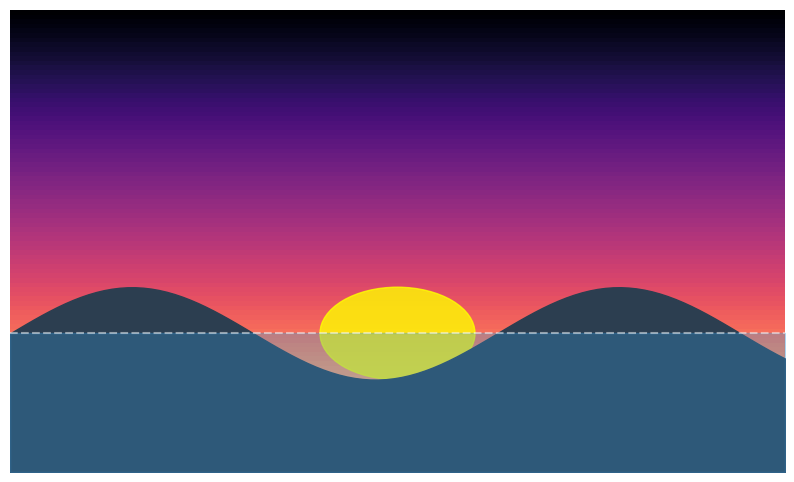

Here is the Python script that generated this plot:
# sunset for androo
import matplotlib.pyplot as plt
import numpy as np

def draw_sunset():
    # Set up the figure and axis
    fig, ax = plt.subplots(figsize=(10, 6))
    
    # Create gradient background
    x = np.linspace(0, 1, 100)
    y = np.linspace(0, 1, 100)
    X, Y = np.meshgrid(x, y)
    
    # Create sunset colors
    sunset_colors = plt.cm.magma(Y)
    ax.imshow(sunset_colors, extent=[0, 1, 0, 1], aspect='auto')
    
    # Draw sun
    sun = plt.Circle((0.5, 0.3), 0.1, color='yellow', alpha=0.8)
    ax.add_artist(sun)
    
    # Draw mountains
    mountain_color = '#2c3e50'
    ax.fill_between(x, 0, 0.3 + 0.1 * np.sin(10 * x), color=mountain_color)
    
    # Draw water reflection
    water_level = 0.3
    ax.axhline(y=water_level, color='white', linestyle='--', alpha=0.5)
    ax.fill_between(x, 0, water_level, color='#3498db', alpha=0.3)
    
    # Remove axes
    ax.axis('off')
    
    # Show the plot
    plt.show()

# Call the function to display the sunset
draw_sunset()